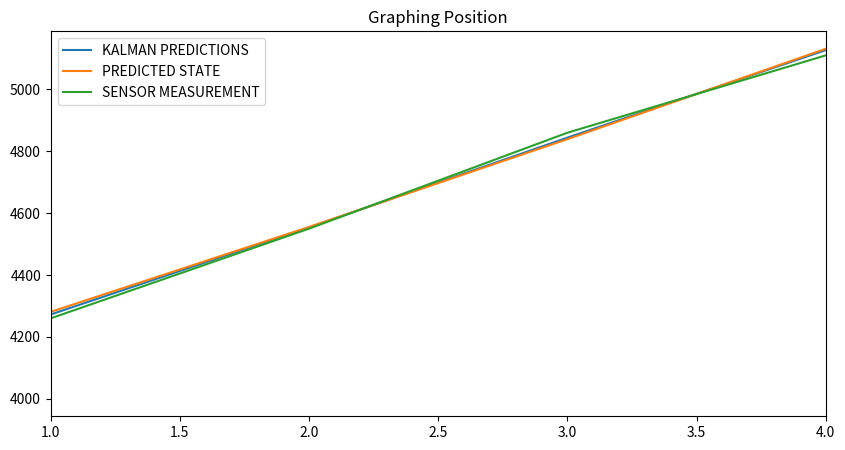
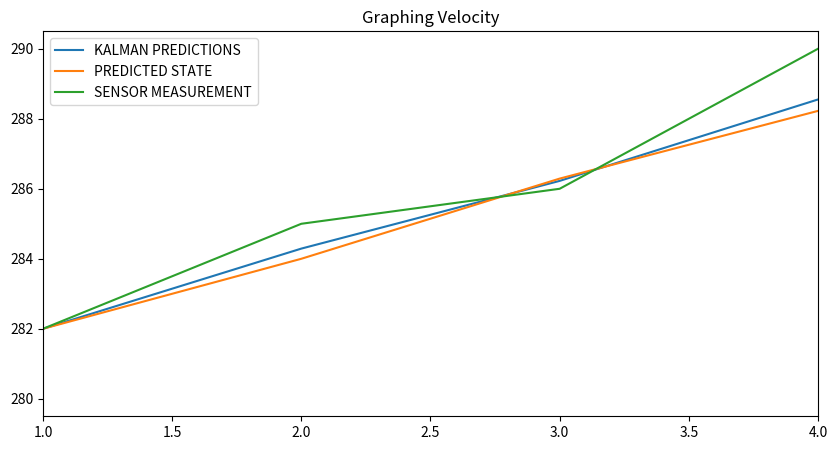

Reproduce these figures in Python, in order.
# -*- coding: utf-8 -*-
"""
Created on Sun Mar  7 12:43:38 2021

@author: niles
"""


"""Michel Van Biezen KF Example"""

#1D Plane Position and velocity Tracking (X-axis) with constant acceleration
"""
Given
vo x = 280 m/s
xo = 4000 m

OBSERVATION
xo = 4000 m     vo x = 280 m/s   
x1 = 4260 m     v1 x = 282 m/s
x2 = 4550 m     v2 x = 285 m/s
x3 = 4860 m     v3 x = 286 m/s
x4 = 5110 m     v4 x = 290 m/s

INITIAL CONDITIONS
ax = 2 m/s^2
vx = 280 m/s  
delta t = 1 sec
delta x = 25 m

PROCESS ERRORS 
sigma x = 20 m
sigma v = 5 m/s

OBSERVATION ERRORS
sigma x = 25 m
sigma v = 6 m/s

TRANSFORMATION MATRIX
A = [[1  delta t],[0  1]]
B = [[1/2*delta t^2],[delta t]]
C = [[1 0],[0 1]]
H = [[1 0],[0 1]]

NOISE ERRORS (Noise)
Assumed
state error W = 0
measurement error Z = 0

COVARIANCE MATRIX
P = State Covariance Matrix (Error in the estimate)
Q = Process Noise Covariance Matrix   = 0 (Assumed)
R = Measurement Covariance Matrix (Error in the measurement)

Assumed
P = [[sigma x^2    sigma x*sigma v],[sigma x*sigma v   sigma v^2]]
R = [[sigma x^2    sigma x*sigma v],[sigma x*sigma v   sigma v^2]]

INITIAL STATE MATRIX
X = [[xo],[vo x]]

INITIAL CONTROL VARIABLE (in this case it is acceleration which is constant 
for this example)
mu = Initial acceleration = ax = 2 m/s^2
"""

import numpy as np
import matplotlib.pyplot as plt
import pandas as pd

def predicted_state(current_state_matrix, control_variable, W):
    predicted_state_matrix = A*current_state_matrix + B*control_variable + W
    return predicted_state_matrix

def initial_process_covariance_matrix(σxp, σvp):
    ipcm = [[σxp**2,σxp*σvp],[σxp*σvp,σvp**2]]
    ipcm = np.matrix(ipcm)
    #it is assumed that σx and σv ar independent thus σxσv is taken as 0
    ipcm[0,1] = 0;ipcm[1,0] = 0
    return ipcm

def predicted_process_covariance_matrix(ipcm, Q):
    ppcm = A*ipcm*A.T + Q
    #it is assumed that σx and σv ar independent thus σxσv is taken as 0
    ppcm[0,1] = 0;ppcm[1,0] = 0
    return ppcm
    
def measurement_covariance_matrix(σxm, σvm):
    mcm = [[σxm**2,σxm*σvm],[σxm*σvm,σvm**2]]
    mcm = np.matrix(mcm)
    #it is assumed that σx and σv ar independent thus σxσv is taken as 0
    mcm[0,1] = 0;mcm[1,0] = 0
    return mcm

def kalman_gain(ppcm, mcm):
    KG = (ppcm*H.T)/(H*ppcm*H.T + mcm)
    KG = np.nan_to_num(KG)
    return KG

def new_measurement(state_measurement, Z):
    n_measurement = C*state_measurement + Z
    return n_measurement
    
def calculating_current_state(predicted_state_matrix, KG, n_measurement):
    calculated_current_state = predicted_state_matrix + KG*(n_measurement - H*predicted_state_matrix)
    return calculated_current_state

def updated_process_covariance_matrix(KG, ppcm):
    upcm = (np.eye(2) - KG*H)*ppcm
    return upcm

A = [[1, 1],[0, 1]]
B = [1/2,1]
C = [[1, 0],[0, 1]]
H = [[1, 0],[0, 1]]
#X = [4000,280]
A = np.matrix(A)
B = np.matrix(B).T
C = np.matrix(C)
H = np.matrix(H)
#current_state_matrix = np.matrix(X).T
control_variable = 2
W = 0
Q = 0
Z = 0

#process error
σxp = 20
σvp = 5 

#observation error
σxm = 25
σvm = 6 

#total number of obsrvations = 5
n_observation = 5
x0 = [4000,280]
x1 = [4260,282]
x2 = [4550,285]
x3 = [4860,286]
x4 = [5110,290]
x_tuple = (x0, x1, x2, x3, x4)
observations = np.vstack(x_tuple).T    

predicted_state_matrix = np.zeros((4, 2, 1))
n_measurement = np.zeros((4, 2, 1))
calculated_current_state = np.zeros((4, 2, 1)) 
KG = np.zeros((4,2,2))
ppcm = np.zeros((4,2,2))
upcm = np.zeros((4,2,2))

"""First Iteration"""
predicted_state_matrix[0,:,:] = predicted_state(observations[0:2, 0:1], control_variable, W)
ipcm= initial_process_covariance_matrix(σxp, σvp)
ppcm[0,:,:] = predicted_process_covariance_matrix(ipcm, Q)
mcm = measurement_covariance_matrix(σxm, σvm)
KG[0,:,:] = kalman_gain(ppcm[0,:,:], mcm)
state_measurement = observations[0:2, 1:2]
n_measurement[0,:,:] = new_measurement(state_measurement, Z)
calculated_current_state[0,:,:] = calculating_current_state(predicted_state_matrix[0,:,:], KG[0,:,:], n_measurement[0,:,:])
upcm[0,:,:] = updated_process_covariance_matrix(KG[0,:,:], ppcm[0,:,:])

"""Subsequent Iterations"""
for i in range(0,n_observation - 2):
    predicted_state_matrix[i+1,:,:] = predicted_state(calculated_current_state[i,:,:], control_variable, W)
    ppcm[i+1,:,:] = predicted_process_covariance_matrix(upcm[i,:,:], Q)
    KG[i+1,:,:] = kalman_gain(ppcm[i+1,:,:], mcm)
    state_measurement = observations[0:2, i+2:i+3]
    n_measurement[i+1,:,:] = new_measurement(state_measurement, Z)
    calculated_current_state[i+1,:,:] = calculating_current_state(predicted_state_matrix[i+1,:,:], KG[i+1,:,:], n_measurement[i+1,:,:])
    upcm[i+1,:,:] = updated_process_covariance_matrix(KG[i+1,:,:], ppcm[i+1,:,:])


fw = 10 # figure width

plt.figure(figsize=(fw,5))    
plt.plot((1,2,3,4), calculated_current_state[0:4,0:1,0:1].T.reshape(4,1), label='KALMAN PREDICTIONS')
plt.plot((1,2,3,4), predicted_state_matrix[0:4,0:1,0:1].T.reshape(4,1), label= 'PREDICTED STATE')
plt.plot((0,1,2,3,4), observations[0:1,:].T, label='SENSOR MEASUREMENT')
plt.xlim(1, 4);
plt.legend(loc='best');
plt.title('Graphing Position');
plt.show()

plt.figure(figsize=(fw,5))    
plt.plot((1,2,3,4), calculated_current_state[0:4,1:2,0:1].T.reshape(4,1), label='KALMAN PREDICTIONS')
plt.plot((1,2,3,4), predicted_state_matrix[0:4,1:2,0:1].T.reshape(4,1), label= 'PREDICTED STATE')
plt.plot((0,1,2,3,4), observations[1:2,:].T, label='SENSOR MEASUREMENT')
plt.xlim(1, 4);
plt.legend(loc='best');
plt.title('Graphing Velocity');
plt.show()

